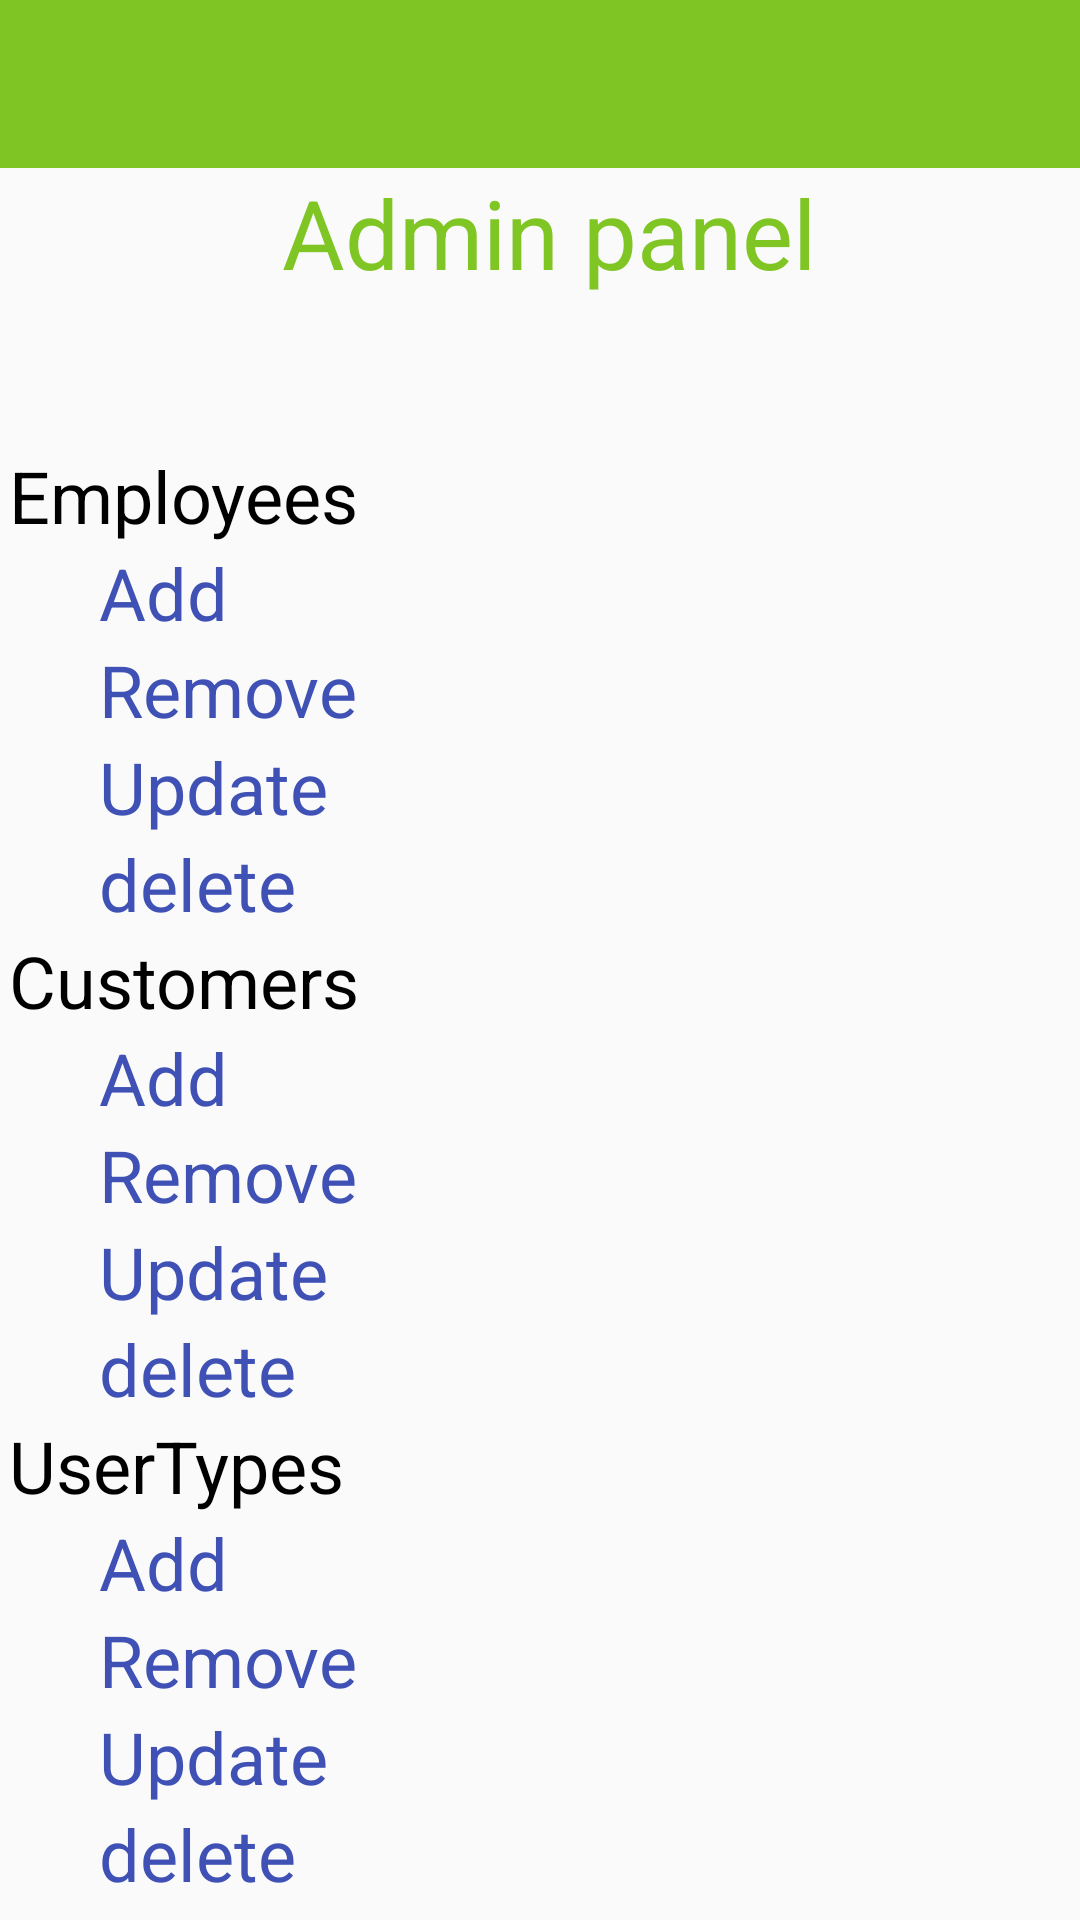

Reconstruct the res/layout file that produces this screen, plus the resources it refers to.
<!-- AndroidManifest.xml: application theme AppTheme -->
<!-- res/layout/activity_users.xml -->
<?xml version="1.0" encoding="utf-8"?>
<LinearLayout xmlns:android="http://schemas.android.com/apk/res/android"
    xmlns:app="http://schemas.android.com/apk/res-auto"
    xmlns:tools="http://schemas.android.com/tools"
    android:id="@+id/activity_admin"
    android:layout_width="match_parent"
    android:layout_height="match_parent"
    android:orientation="vertical"
    tools:context="com.example.ahmed.eagletech.Admin">
    <android.support.v7.widget.Toolbar
        xmlns:android="http://schemas.android.com/apk/res/android"
        android:layout_width="match_parent"
        android:layout_height="wrap_content"
        android:background="@color/colorGreen"
        android:id="@+id/toolbar2"
        android:titleTextColor="@color/colorWhite"
        android:theme="@style/Theme.AppCompat.Light.NoActionBar"
        android:title="Eagle Task Manager"/>
    <TextView
        android:layout_width="wrap_content"
        android:layout_gravity="center_horizontal"
        android:textColor="@color/colorGreen"
        android:layout_height="wrap_content"
        android:textSize="32dp"
        android:layout_marginLeft="3dp"
        android:text="Admin panel"/>
    <LinearLayout
        android:layout_width="match_parent"
        android:layout_height="wrap_content"
        android:layout_marginTop="50dp"
        android:orientation="vertical">

        <TextView
            android:layout_width="wrap_content"
            android:textColor="@color/black"
            android:layout_height="wrap_content"
            android:textSize="24dp"
            android:layout_marginLeft="3dp"
            android:text="Employees"/>
        <LinearLayout
            android:layout_width="wrap_content"
            android:layout_height="wrap_content" android:orientation="vertical"
            android:layout_marginLeft="30dp">
            <TextView
                android:layout_width="wrap_content"
                android:textColor="@color/colorPrimary"
                android:layout_height="wrap_content"
                android:textSize="24dp"
                android:layout_marginLeft="3dp"
                android:text="Add"
                />
            <TextView
                android:layout_width="wrap_content"
                android:textColor="@color/colorPrimary"
                android:layout_height="wrap_content"
                android:textSize="24dp"
                android:layout_marginLeft="3dp"
                android:text="Remove"
                />
            <TextView
                android:layout_width="wrap_content"
                android:textColor="@color/colorPrimary"
                android:layout_height="wrap_content"
                android:textSize="24dp"
                android:layout_marginLeft="3dp"
                android:text="Update"
                />
            <TextView
                android:layout_width="wrap_content"
                android:textColor="@color/colorPrimary"
                android:layout_height="wrap_content"
                android:textSize="24dp"
                android:layout_marginLeft="3dp"
                android:text="delete"
                />
        </LinearLayout>
        <TextView
            android:layout_width="wrap_content"
            android:textColor="@color/black"
            android:layout_height="wrap_content"
            android:textSize="24dp"
            android:layout_marginLeft="3dp"
            android:text="Customers"/>
        <LinearLayout
            android:layout_width="wrap_content"
            android:layout_height="wrap_content" android:orientation="vertical"
            android:layout_marginLeft="30dp">
            <TextView
                android:layout_width="wrap_content"
                android:textColor="@color/colorPrimary"
                android:layout_height="wrap_content"
                android:textSize="24dp"
                android:layout_marginLeft="3dp"
                android:text="Add"
                />
            <TextView
                android:layout_width="wrap_content"
                android:textColor="@color/colorPrimary"
                android:layout_height="wrap_content"
                android:textSize="24dp"
                android:layout_marginLeft="3dp"
                android:text="Remove"
                />
            <TextView
                android:layout_width="wrap_content"
                android:textColor="@color/colorPrimary"
                android:layout_height="wrap_content"
                android:textSize="24dp"
                android:layout_marginLeft="3dp"
                android:text="Update"
                />
            <TextView
                android:layout_width="wrap_content"
                android:textColor="@color/colorPrimary"
                android:layout_height="wrap_content"
                android:textSize="24dp"
                android:layout_marginLeft="3dp"
                android:text="delete"
                />
        </LinearLayout>
        <TextView
            android:layout_width="wrap_content"
            android:textColor="@color/black"
            android:layout_height="wrap_content"
            android:textSize="24dp"
            android:layout_marginLeft="3dp"
            android:text="UserTypes"/>
        <LinearLayout
            android:layout_width="wrap_content"
            android:layout_height="wrap_content" android:orientation="vertical"
            android:layout_marginLeft="30dp">
            <TextView
                android:layout_width="wrap_content"
                android:textColor="@color/colorPrimary"
                android:layout_height="wrap_content"
                android:textSize="24dp"
                android:layout_marginLeft="3dp"
                android:text="Add"
                />
            <TextView
                android:layout_width="wrap_content"
                android:textColor="@color/colorPrimary"
                android:layout_height="wrap_content"
                android:textSize="24dp"
                android:layout_marginLeft="3dp"
                android:text="Remove"
                />
            <TextView
                android:layout_width="wrap_content"
                android:textColor="@color/colorPrimary"
                android:layout_height="wrap_content"
                android:textSize="24dp"
                android:layout_marginLeft="3dp"
                android:text="Update"
                />
            <TextView
                android:layout_width="wrap_content"
                android:textColor="@color/colorPrimary"
                android:layout_height="wrap_content"
                android:textSize="24dp"
                android:layout_marginLeft="3dp"
                android:text="delete"
                />
        </LinearLayout>
        <TextView
            android:layout_width="wrap_content"
            android:textColor="@color/black"
            android:layout_height="wrap_content"
            android:textSize="24dp"
            android:layout_marginLeft="3dp"
            android:text="Adds"/>
        <LinearLayout
            android:layout_width="wrap_content"
            android:layout_height="wrap_content" android:orientation="vertical"
            android:layout_marginLeft="30dp">
            <TextView
                android:layout_width="wrap_content"
                android:textColor="@color/colorPrimary"
                android:layout_height="wrap_content"
                android:textSize="24dp"
                android:layout_marginLeft="3dp"
                android:text="Add"
                />
            <TextView
                android:layout_width="wrap_content"
                android:textColor="@color/colorPrimary"
                android:layout_height="wrap_content"
                android:textSize="24dp"
                android:layout_marginLeft="3dp"
                android:text="Remove"
                />
            <TextView
                android:layout_width="wrap_content"
                android:textColor="@color/colorPrimary"
                android:layout_height="wrap_content"
                android:textSize="24dp"
                android:layout_marginLeft="3dp"
                android:text="Update"
                />
            <TextView
                android:layout_width="wrap_content"
                android:textColor="@color/colorPrimary"
                android:layout_height="wrap_content"
                android:textSize="24dp"
                android:layout_marginLeft="3dp"
                android:text="delete"
                />
        </LinearLayout>

    </LinearLayout>
</LinearLayout>
<!-- resources referenced by this layout -->
<resources>
  <color name="black">#000</color>
  <color name="colorGreen">#7fc524</color>
  <color name="colorPrimary">#3F51B5</color>
  <color name="colorWhite">#ffffff</color>
  <style name="AppTheme" parent="Theme.AppCompat.Light.NoActionBar">
          
          <item name="colorPrimary">@color/colorGreen</item>
          <item name="colorPrimaryDark">@color/colorGreen</item>
          <item name="colorAccent">@color/colorGreen</item>
      </style>
</resources>
